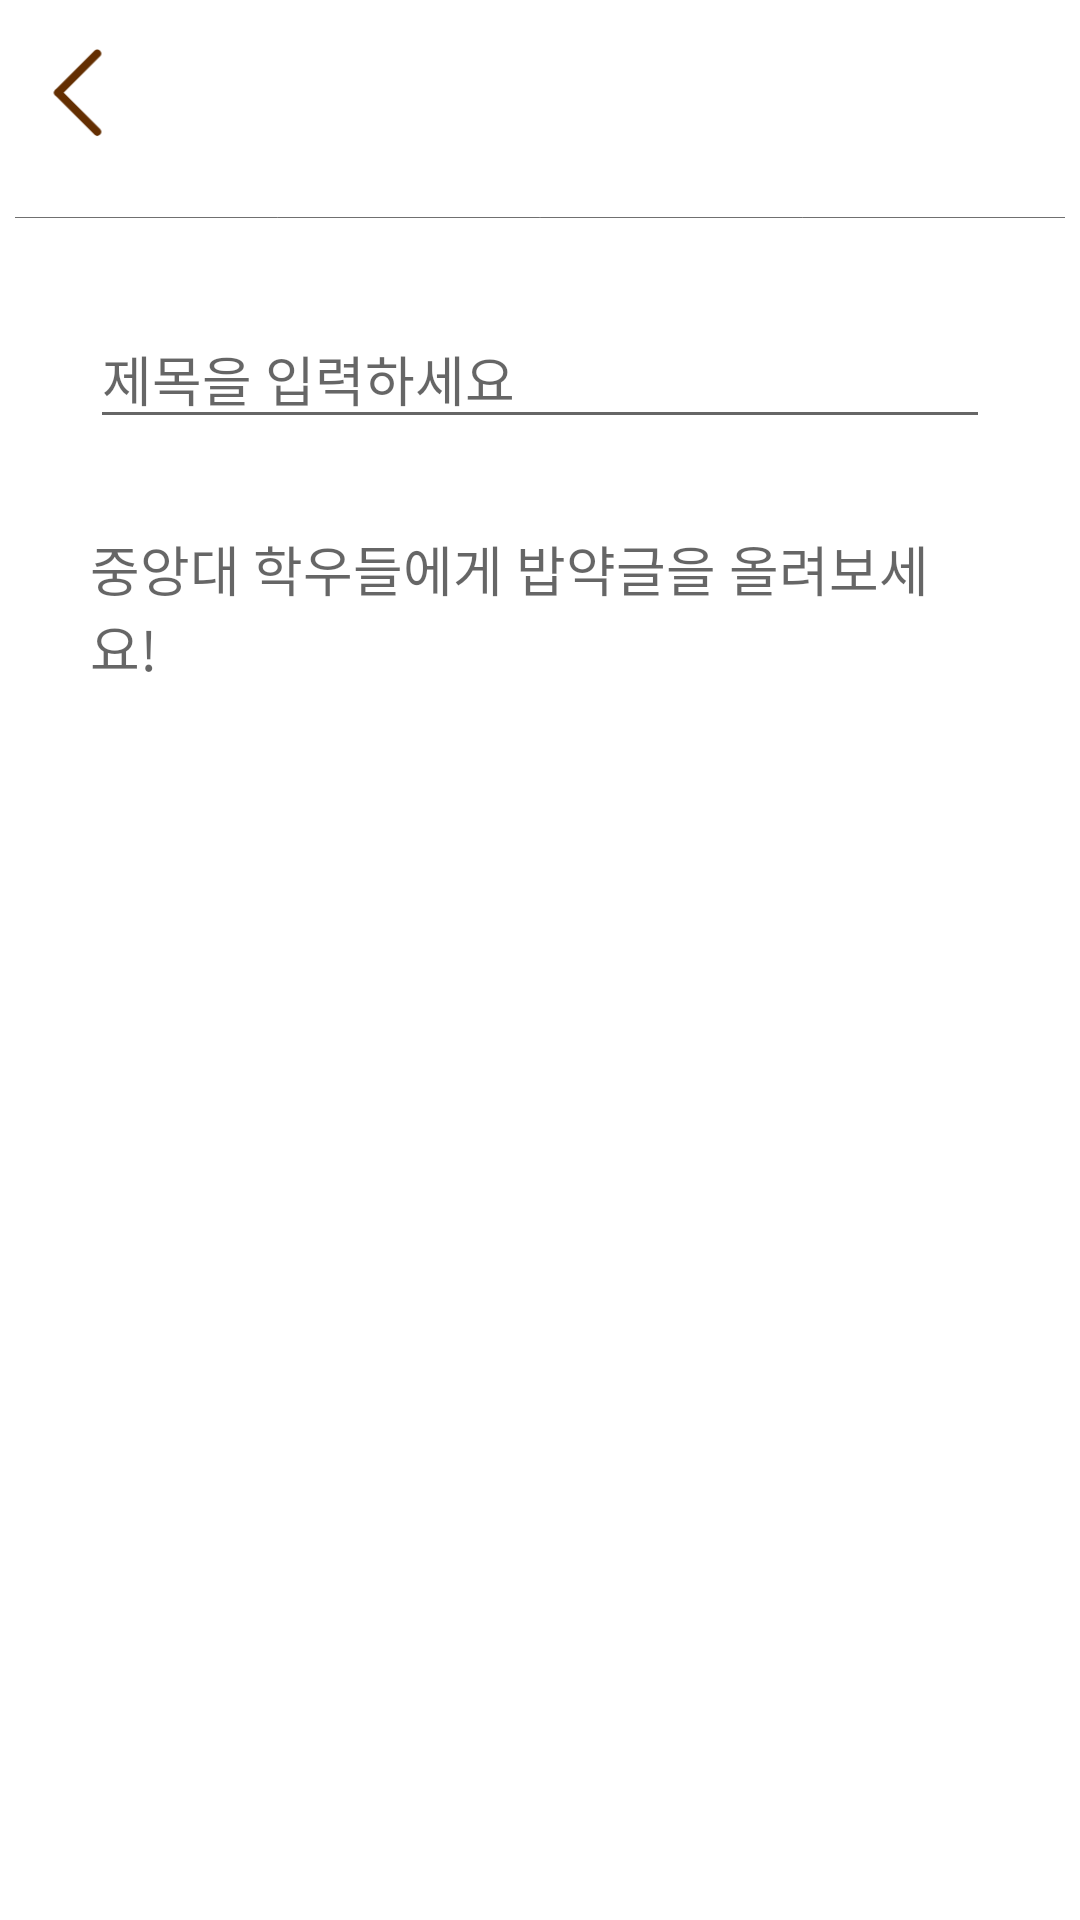

Here is an Android app screen rendered from its layout file. Give the layout XML and the strings, colors and styles it references.
<!-- AndroidManifest.xml: application theme Theme.CLUG_Bobple -->
<!-- res/layout/activity_bapyak_write.xml -->
<?xml version="1.0" encoding="utf-8"?>
<LinearLayout xmlns:android="http://schemas.android.com/apk/res/android"
    xmlns:app="http://schemas.android.com/apk/res-auto"
    xmlns:tools="http://schemas.android.com/tools"
    android:layout_width="match_parent"
    android:layout_height="match_parent"
    tools:context=".bapyak_write"
    android:orientation="vertical"
    >

    <LinearLayout
        android:layout_width="match_parent"
        android:layout_height="wrap_content"
        app:layout_constraintEnd_toEndOf="parent"
        app:layout_constraintStart_toStartOf="parent"
        app:layout_constraintTop_toTopOf="parent">

        <ImageView
            android:id="@+id/back_button_write"
            android:layout_width="20dp"
            android:layout_height="30dp"
            android:layout_marginStart="16dp"
            android:layout_marginTop="16dp"
            android:src="@drawable/back_button" />

        <androidx.constraintlayout.widget.ConstraintLayout
            android:layout_width="match_parent"
            android:layout_height="wrap_content">

            <ImageView
                android:id="@+id/review_write_button"
                android:layout_width="70dp"
                android:layout_height="40dp"
                android:layout_marginTop="12dp"
                android:layout_marginRight="16dp"
                android:src="@drawable/write_review_button"
                app:layout_constraintBottom_toBottomOf="parent"
                app:layout_constraintEnd_toEndOf="parent"
                app:layout_constraintTop_toTopOf="parent" />

        </androidx.constraintlayout.widget.ConstraintLayout>
    </LinearLayout>

    <ImageView
        android:layout_width="350dp"
        android:layout_height="wrap_content"
        android:layout_gravity="center"
        android:layout_marginTop="20dp"
        android:src="@drawable/line" />

    <EditText
        android:id="@+id/title"
        android:layout_width="match_parent"
        android:layout_height="wrap_content"
        android:layout_margin="30dp"
        android:hint="제목을 입력하세요"
        />

    <EditText
        android:id="@+id/content"
        android:layout_width="match_parent"
        android:layout_height="wrap_content"
        android:background="@null"
        android:maxLines="30"
        android:layout_marginLeft="30dp"
        android:layout_marginRight="30dp"
        android:hint="중앙대 학우들에게 밥약글을 올려보세요!"
        />

</LinearLayout>
<!-- resources referenced by this layout -->
<resources>
  <!-- drawable back_button: png bitmap (drawable-v24, 823 bytes) -->
  <!-- drawable line: png bitmap (drawable-v24, 144 bytes) -->
  <style name="Theme.CLUG_Bobple" parent="Theme.MaterialComponents.DayNight.DarkActionBar">
          <item name="windowNoTitle">true</item>
          <item name="android:windowFullscreen">true</item>
          
          <item name="colorPrimary">@color/purple_500</item>
          <item name="colorPrimaryVariant">@color/purple_700</item>
          <item name="colorOnPrimary">@color/white</item>
          
          <item name="colorSecondary">@color/teal_200</item>
          <item name="colorSecondaryVariant">@color/teal_700</item>
          <item name="colorOnSecondary">@color/black</item>
          
          <item name="android:statusBarColor" tools:targetApi="l">?attr/colorPrimaryVariant</item>
          
      </style>
  <color name="purple_500">#FF6200EE</color>
  <color name="purple_700">#FF3700B3</color>
  <color name="white">#FFFFFFFF</color>
  <color name="teal_200">#FF03DAC5</color>
  <color name="teal_700">#FF018786</color>
  <color name="black">#FF000000</color>
</resources>
